Image classification data set "finalCAIProject" (jacobgale21/finalCAIProject on GitHub). Class labels (12): backpack, book, calculator, chair, clock, desk, keychain, laptop, paper, pen, phone, water bottle.

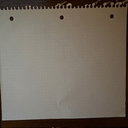
Label: paper

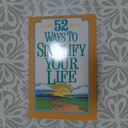
Label: book

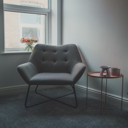
Label: chair

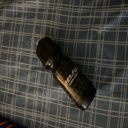
Label: water bottle

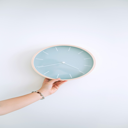
Label: clock

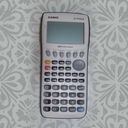
Label: calculator
